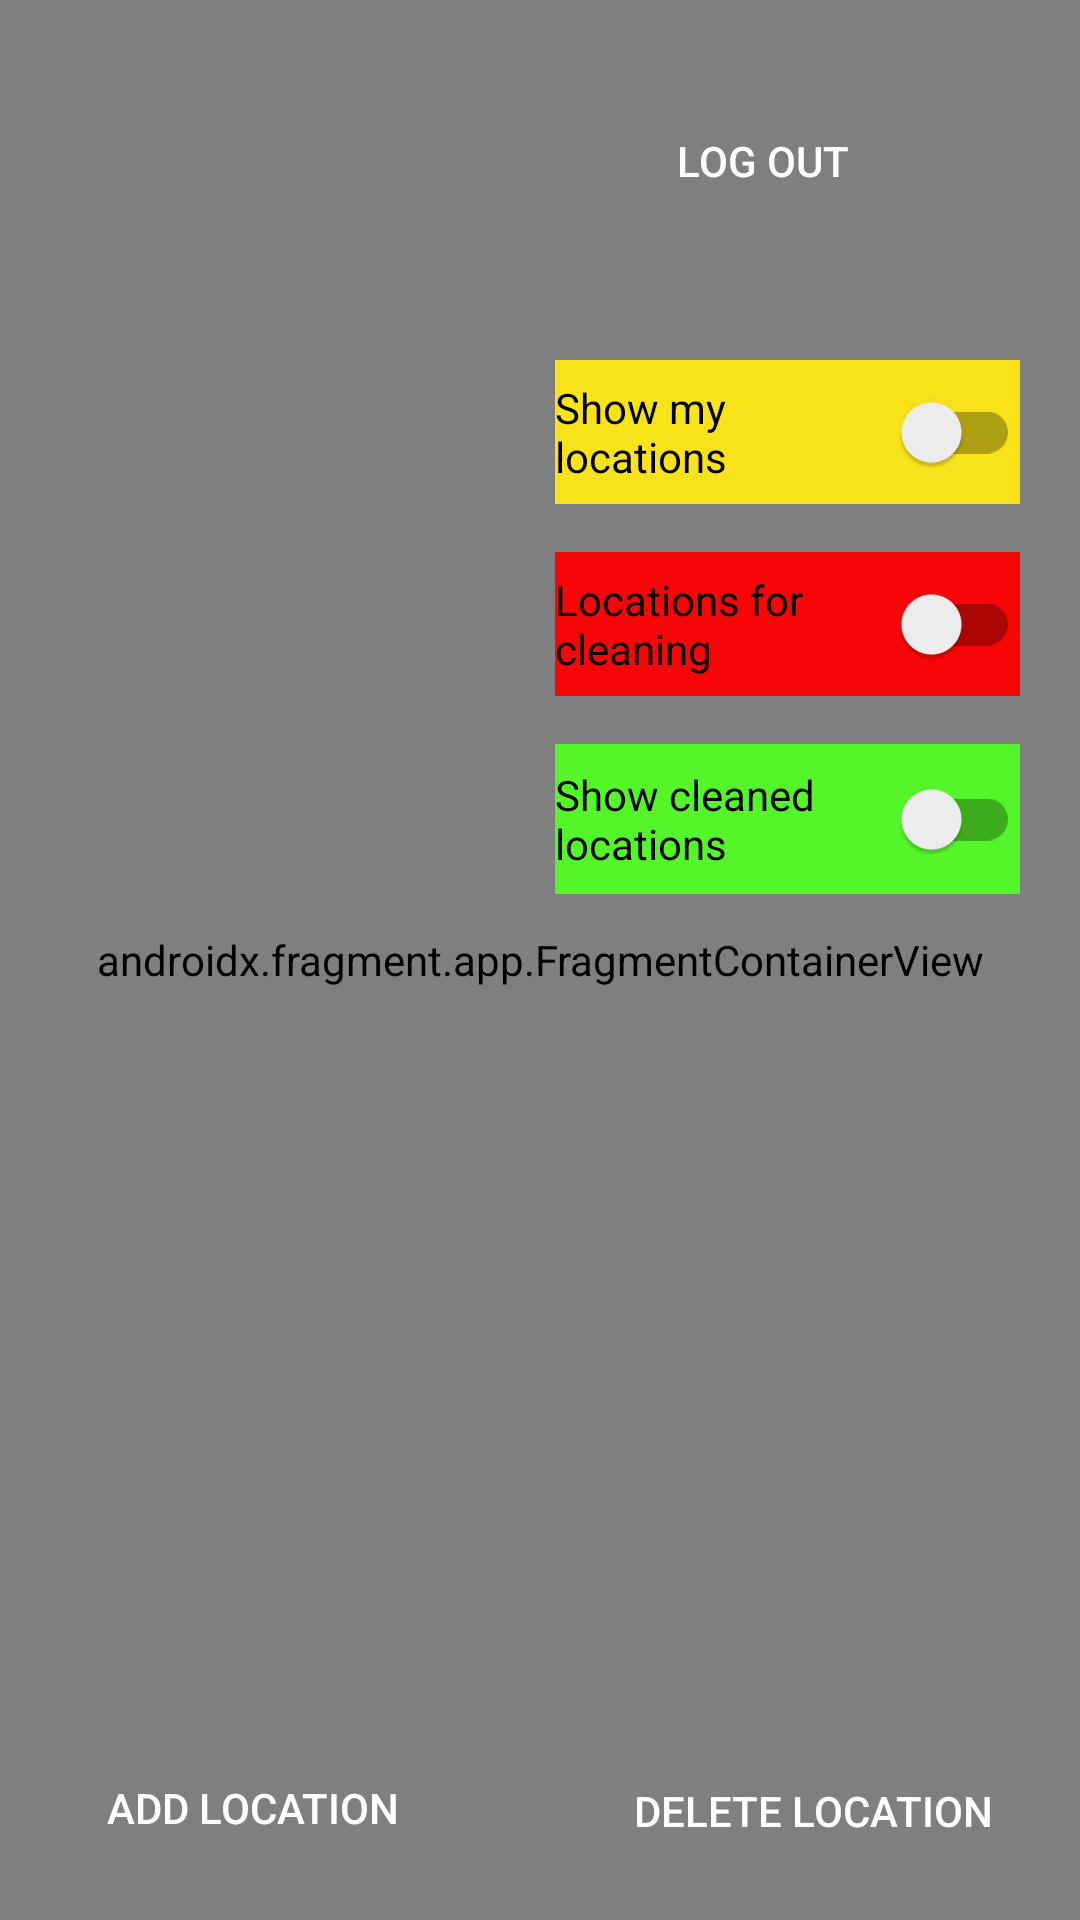

Write the Android layout XML for this screen, with the resource values it uses.
<!-- AndroidManifest.xml: application theme Theme.DiplomaProject -->
<!-- res/layout/activity_main.xml -->
<?xml version="1.0" encoding="utf-8"?>
<androidx.constraintlayout.widget.ConstraintLayout xmlns:android="http://schemas.android.com/apk/res/android"
    xmlns:app="http://schemas.android.com/apk/res-auto"
    xmlns:tools="http://schemas.android.com/tools"
    android:id="@+id/relativeLayout"
    android:layout_width="match_parent"
    android:layout_height="match_parent"
    android:backgroundTint="#FFFFFF">

    <androidx.fragment.app.FragmentContainerView
        android:id="@+id/map"
        android:name="com.google.android.gms.maps.SupportMapFragment"
        android:layout_width="0dp"
        android:layout_height="0dp"
        android:fragmentAllowEnterTransitionOverlap="@string/text_view_id_map"
        app:layout_constraintBottom_toBottomOf="parent"
        app:layout_constraintEnd_toEndOf="parent"
        app:layout_constraintHorizontal_bias="0.0"
        app:layout_constraintStart_toStartOf="parent"
        app:layout_constraintTop_toTopOf="parent"
        app:layout_constraintVertical_bias="0.0"
        tools:context="org.elsys.diploma.MainActivity" />



    <androidx.appcompat.widget.AppCompatButton
        android:id="@+id/location_button"
        android:layout_width="169dp"
        android:layout_height="75dp"
        android:background="@drawable/main_add_location_button"
        android:text="@string/add_location"
        android:textColor="@android:color/white"
        app:layout_constraintBottom_toBottomOf="parent"
        app:layout_constraintStart_toStartOf="parent" />

    <TextView
        android:id="@+id/numberPins"
        android:layout_width="60dp"
        android:layout_height="45dp"
        android:layout_marginStart="16dp"
        android:layout_marginTop="16dp"
        android:background="@drawable/main_add_location_button"
        android:text="@string/text_Pins"
        android:textAlignment="center"
        android:textColor="@android:color/white"
        android:textSize="24sp"
        android:textStyle="bold"
        app:layout_constraintStart_toStartOf="parent"
        app:layout_constraintTop_toTopOf="parent" />

    <androidx.appcompat.widget.AppCompatButton
        android:id="@+id/delete_button"
        android:layout_width="178dp"
        android:layout_height="73dp"
        android:background="@drawable/main_add_location_button"
        android:text="@string/delete_location"
        android:textColor="@android:color/white"
        app:layout_constraintBottom_toBottomOf="parent"
        app:layout_constraintEnd_toEndOf="@+id/map"
        app:layout_constraintHorizontal_bias="1.0"
        app:layout_constraintStart_toEndOf="@+id/location_button"
        app:layout_constraintTop_toTopOf="parent"
        app:layout_constraintVertical_bias="1.0" />

    <androidx.appcompat.widget.AppCompatButton
        android:id="@+id/logout"
        android:layout_width="156dp"
        android:layout_height="51dp"
        android:layout_marginTop="28dp"
        android:layout_marginEnd="28dp"
        android:background="@drawable/main_add_location_button"
        android:text="@string/log_out"
        android:textColor="@android:color/white"
        app:layout_constraintEnd_toEndOf="parent"
        app:layout_constraintTop_toTopOf="parent" />

    <androidx.appcompat.widget.SwitchCompat
        android:id="@+id/switchMyLocations"
        android:layout_width="155dp"
        android:layout_height="48dp"
        android:layout_marginTop="120dp"
        android:layout_marginEnd="20dp"
        android:background="#F8E219"
        android:text="@string/show_my_locations"
        app:layout_constraintEnd_toEndOf="parent"
        app:layout_constraintTop_toTopOf="parent"
        tools:ignore="MissingConstraints" />

    <androidx.appcompat.widget.SwitchCompat
        android:id="@+id/switchLocationsForCleaning"
        android:layout_width="155dp"
        android:layout_height="48dp"
        android:layout_marginTop="184dp"
        android:layout_marginEnd="20dp"
        android:background="#F60606"
        android:text="@string/locations_for_cleaning"
        app:layout_constraintEnd_toEndOf="parent"
        app:layout_constraintTop_toTopOf="parent"
        tools:ignore="MissingConstraints" />

    <androidx.appcompat.widget.SwitchCompat
        android:id="@+id/switchCleanedLocations"
        android:layout_width="155dp"
        android:layout_height="50dp"
        android:layout_marginTop="248dp"
        android:layout_marginEnd="20dp"
        android:background="#55F629"
        android:text="@string/show_cleaned_locations"
        app:layout_constraintEnd_toEndOf="parent"
        app:layout_constraintTop_toTopOf="parent"
        tools:ignore="MissingConstraints" />

</androidx.constraintlayout.widget.ConstraintLayout>
<!-- resources referenced by this layout -->
<resources>
  <string name="add_location">Add Location</string>
  <string name="delete_location">Delete Location</string>
  <string name="locations_for_cleaning">Locations for cleaning</string>
  <string name="log_out">Log Out</string>
  <string name="show_cleaned_locations">Show cleaned locations</string>
  <string name="show_my_locations">Show my locations</string>
  <string name="text_Pins" />
  <string name="text_view_id_map">Map</string>
  <style name="Theme.DiplomaProject" parent="Theme.MaterialComponents.DayNight.DarkActionBar">
          
          <item name="colorPrimary">@color/purple_500</item>
          <item name="colorPrimaryVariant">@color/purple_700</item>
          <item name="colorOnPrimary">@color/white</item>
          
          <item name="colorSecondary">@color/teal_200</item>
          <item name="colorSecondaryVariant">@color/teal_700</item>
          <item name="colorOnSecondary">@color/black</item>
          
          <item name="android:statusBarColor" tools:targetApi="l">?attr/colorPrimaryVariant</item>
          
      </style>
  <!-- not gathered from this repository: default colours our renderer supplied (Android Studio template values) -->
  <color name="purple_500">#FF6200EE</color>
  <color name="purple_700">#FF3700B3</color>
  <color name="teal_200">#FF03DAC5</color>
  <color name="teal_700">#FF018786</color>
  <color name="black">#FF000000</color>
  <color name="white">#FFFFFFFF</color>
</resources>
